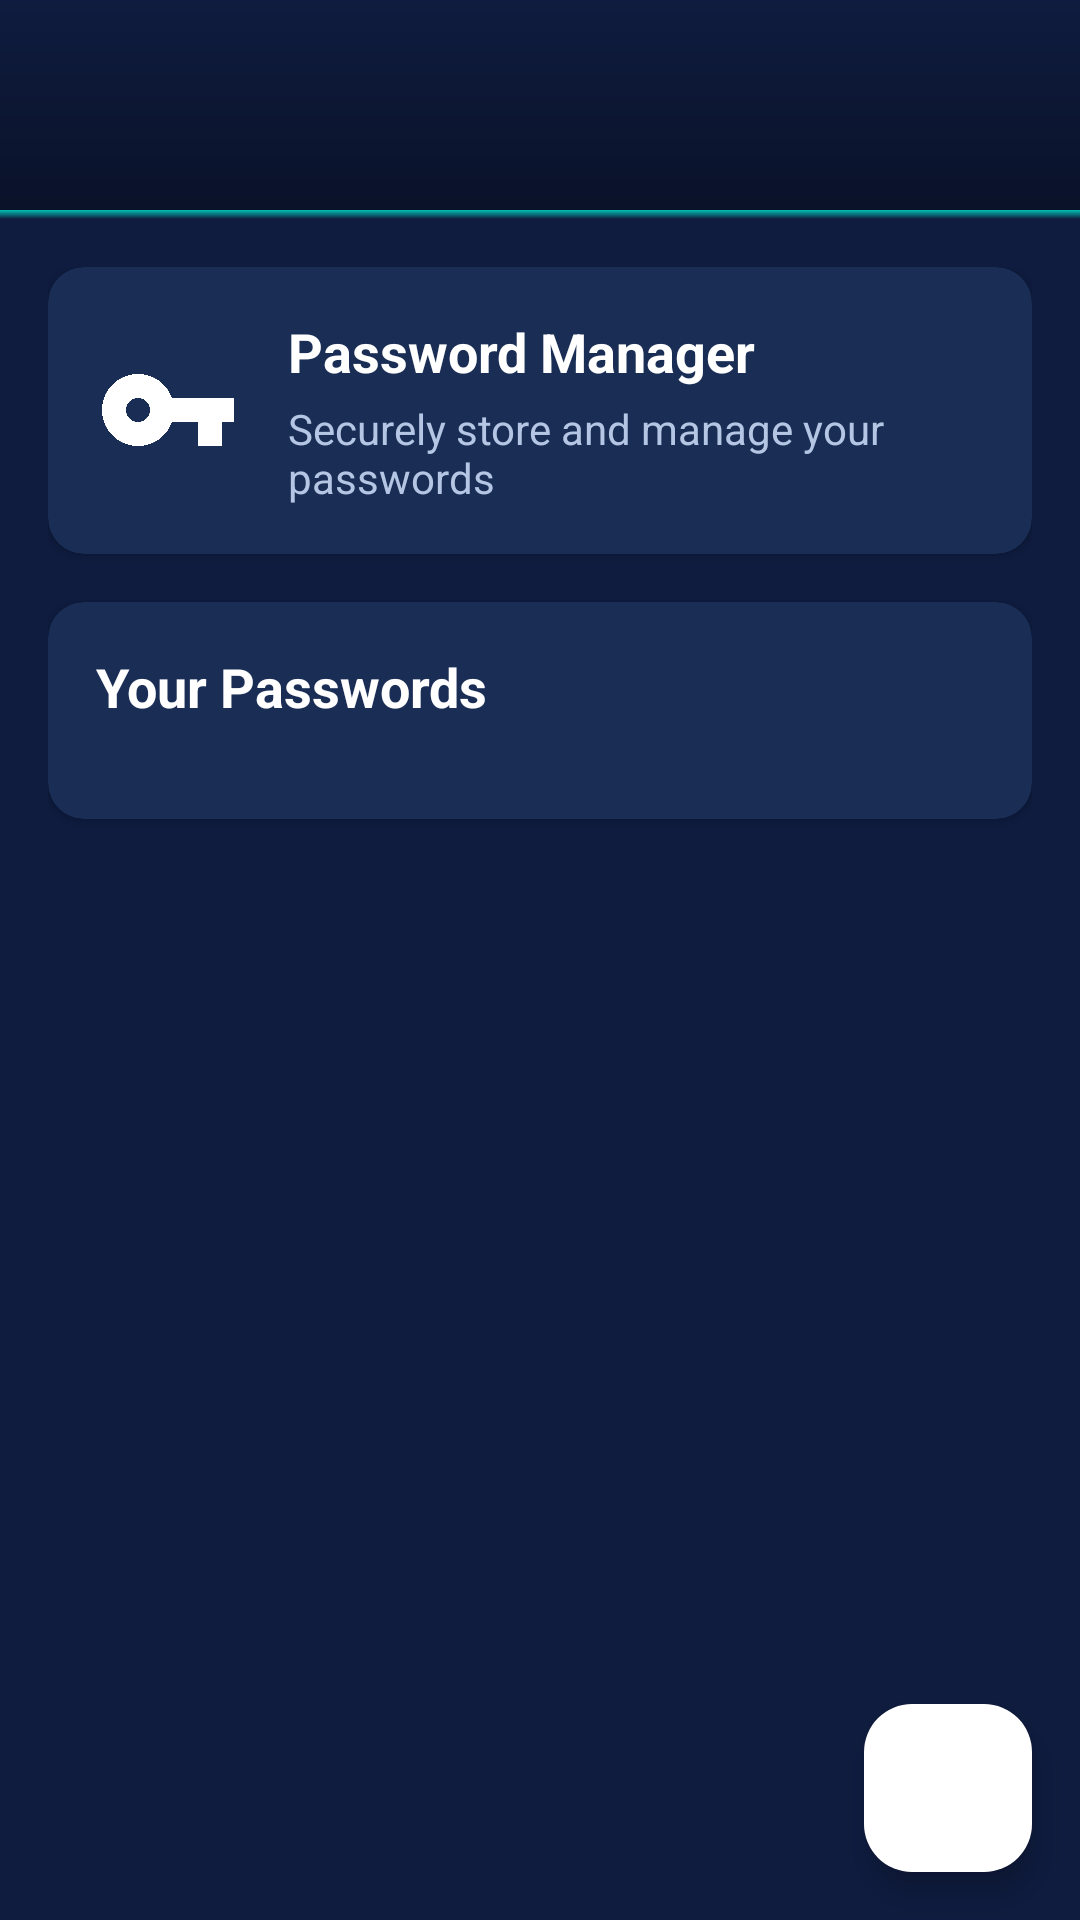

Here is an Android app screen rendered from its layout file. Give the layout XML and the strings, colors and styles it references.
<!-- AndroidManifest.xml: application theme Theme.SecuPhone -->
<!-- res/layout/activity_password_manager.xml -->
<?xml version="1.0" encoding="utf-8"?>
<androidx.constraintlayout.widget.ConstraintLayout xmlns:android="http://schemas.android.com/apk/res/android"
    xmlns:app="http://schemas.android.com/apk/res-auto"
    xmlns:tools="http://schemas.android.com/tools"
    android:layout_width="match_parent"
    android:layout_height="match_parent"
    android:background="@color/background"
    tools:context=".PasswordManagerActivity">

    
    <androidx.appcompat.widget.Toolbar
        android:id="@+id/toolbar"
        android:layout_width="match_parent"
        android:layout_height="70dp"
        android:background="@drawable/navbar_gradient_background"
        android:elevation="6dp"
        app:layout_constraintTop_toTopOf="parent"
        app:titleTextColor="@color/logo" />

    
    <View
        android:id="@+id/navbar_shadow"
        android:layout_width="match_parent"
        android:layout_height="3dp"
        android:background="@drawable/enhanced_navbar_shadow"
        android:elevation="6dp"
        app:layout_constraintTop_toBottomOf="@id/toolbar" />

    
    <androidx.coordinatorlayout.widget.CoordinatorLayout
        android:layout_width="match_parent"
        android:layout_height="0dp"
        app:layout_constraintTop_toBottomOf="@id/navbar_shadow"
        app:layout_constraintBottom_toBottomOf="parent">

        
        <androidx.core.widget.NestedScrollView
            android:layout_width="match_parent"
            android:layout_height="match_parent"
            android:fillViewport="true">

            <LinearLayout
                android:layout_width="match_parent"
                android:layout_height="wrap_content"
                android:orientation="vertical"
                android:padding="16dp">

                
                <androidx.cardview.widget.CardView
                    android:layout_width="match_parent"
                    android:layout_height="wrap_content"
                    android:elevation="4dp"
                    app:cardCornerRadius="12dp"
                    app:cardBackgroundColor="@color/card_background"
                    android:layout_marginBottom="16dp">

                    <LinearLayout
                        android:layout_width="match_parent"
                        android:layout_height="wrap_content"
                        android:orientation="horizontal"
                        android:padding="16dp"
                        android:gravity="center_vertical">

                        <ImageView
                            android:layout_width="48dp"
                            android:layout_height="48dp"
                            android:src="@drawable/ic_key"
                            app:tint="@color/logo"
                            android:contentDescription="@string/password_manager" />

                        <LinearLayout
                            android:layout_width="0dp"
                            android:layout_height="wrap_content"
                            android:layout_weight="1"
                            android:orientation="vertical"
                            android:layout_marginStart="16dp">

                            <TextView
                                android:layout_width="wrap_content"
                                android:layout_height="wrap_content"
                                android:text="@string/password_manager_title"
                                android:textColor="@color/text"
                                android:textSize="18sp"
                                android:textStyle="bold" />

                            <TextView
                                android:layout_width="wrap_content"
                                android:layout_height="wrap_content"
                                android:text="@string/password_manager_description"
                                android:textColor="@color/text_secondary"
                                android:textSize="14sp"
                                android:layout_marginTop="4dp" />
                        </LinearLayout>
                    </LinearLayout>
                </androidx.cardview.widget.CardView>

                
                <androidx.cardview.widget.CardView
                    android:layout_width="match_parent"
                    android:layout_height="wrap_content"
                    android:elevation="4dp"
                    app:cardCornerRadius="12dp"
                    app:cardBackgroundColor="@color/card_background"
                    android:layout_marginBottom="16dp">

                    <LinearLayout
                        android:layout_width="match_parent"
                        android:layout_height="wrap_content"
                        android:orientation="vertical"
                        android:padding="16dp">

                        <TextView
                            android:layout_width="wrap_content"
                            android:layout_height="wrap_content"
                            android:text="Your Passwords"
                            android:textColor="@color/text"
                            android:textSize="18sp"
                            android:textStyle="bold"
                            android:layout_marginBottom="16dp" />

                        
                        <LinearLayout
                            android:id="@+id/empty_state_container"
                            android:layout_width="match_parent"
                            android:layout_height="wrap_content"
                            android:orientation="vertical"
                            android:gravity="center"
                            android:padding="24dp"
                            android:visibility="gone">

                            <ImageView
                                android:layout_width="64dp"
                                android:layout_height="64dp"
                                android:src="@drawable/ic_key"
                                app:tint="@color/text_secondary"
                                android:layout_marginBottom="16dp"
                                android:contentDescription="@string/no_passwords" />

                            <TextView
                                android:layout_width="wrap_content"
                                android:layout_height="wrap_content"
                                android:text="@string/no_passwords"
                                android:textColor="@color/text_secondary"
                                android:textSize="16sp"
                                android:textAlignment="center" />
                        </LinearLayout>

                        
                        <androidx.recyclerview.widget.RecyclerView
                            android:id="@+id/password_recycler_view"
                            android:layout_width="match_parent"
                            android:layout_height="wrap_content"
                            android:nestedScrollingEnabled="true" />
                    </LinearLayout>
                </androidx.cardview.widget.CardView>

            </LinearLayout>
        </androidx.core.widget.NestedScrollView>

        
        <com.google.android.material.floatingactionbutton.FloatingActionButton
            android:id="@+id/add_password_fab"
            android:layout_width="wrap_content"
            android:layout_height="wrap_content"
            android:layout_gravity="bottom|end"
            android:layout_margin="16dp"
            android:contentDescription="@string/add_password"
            android:src="@drawable/ic_add"
            app:tint="@android:color/white"
            app:backgroundTint="@color/logo" />

    </androidx.coordinatorlayout.widget.CoordinatorLayout>

</androidx.constraintlayout.widget.ConstraintLayout>
<!-- resources referenced by this layout -->
<resources>
  <color name="background">#0F1C3F</color>
  <color name="card_background">#192D55</color>
  <color name="logo">#FFFFFF</color>
  <color name="text">#FFFFFF</color>
  <color name="text_secondary">#B4C6E4</color>
  <!-- drawable enhanced_navbar_shadow (drawable) -->
  <?xml version="1.0" encoding="utf-8"?>
  <shape xmlns:android="http://schemas.android.com/apk/res/android">
      <gradient
          android:angle="270"
          android:startColor="@color/accent_primary"
          android:endColor="#00000000"
          android:type="linear" />
  </shape>
  <!-- drawable ic_add (drawable) -->
  <vector xmlns:android="http://schemas.android.com/apk/res/android"
      android:width="24dp"
      android:height="24dp"
      android:viewportWidth="24"
      android:viewportHeight="24">
    <path
        android:fillColor="#FFFFFF"
        android:pathData="M19,13h-6v6h-2v-6H5v-2h6V5h2v6h6v2z"/>
  </vector>
  <!-- drawable ic_key (drawable) -->
  <vector xmlns:android="http://schemas.android.com/apk/res/android"
      android:width="24dp"
      android:height="24dp"
      android:viewportWidth="24"
      android:viewportHeight="24">
    <path
        android:fillColor="#FFFFFF"
        android:pathData="M12.65,10C11.83,7.67 9.61,6 7,6c-3.31,0 -6,2.69 -6,6s2.69,6 6,6c2.61,0 4.83,-1.67 5.65,-4H17v4h4v-4h2v-4H12.65zM7,14c-1.1,0 -2,-0.9 -2,-2s0.9,-2 2,-2 2,0.9 2,2 -0.9,2 -2,2z"/>
  </vector>
  <!-- drawable navbar_gradient_background (drawable) -->
  <?xml version="1.0" encoding="utf-8"?>
  <shape xmlns:android="http://schemas.android.com/apk/res/android">
      <gradient
          android:angle="90"
          android:startColor="@color/navbar_background"
          android:endColor="@color/background"
          android:type="linear" />
  </shape>
  <string name="add_password">Add Password</string>
  <string name="no_passwords">No passwords saved yet</string>
  <string name="password_manager">Password Manager</string>
  <string name="password_manager_description">Securely store and manage your passwords</string>
  <string name="password_manager_title">Password Manager</string>
  <style name="Theme.SecuPhone" parent="Theme.SecuPhoneByCoursor">
          
      </style>
  <color name="accent_primary">#00BFB2</color>
  <color name="navbar_background">#0A1229</color>
  <style name="Theme.SecuPhoneByCoursor" parent="Base.Theme.SecuPhoneByCoursor" />
  <style name="Base.Theme.SecuPhoneByCoursor" parent="Theme.Material3.DayNight.NoActionBar">
          
          
          <item name="android:statusBarColor">@android:color/transparent</item>
          <item name="android:windowLightStatusBar">false</item>
          <item name="android:windowBackground">@color/navbar_background</item>
          <item name="android:windowDrawsSystemBarBackgrounds">true</item>
      </style>
</resources>
